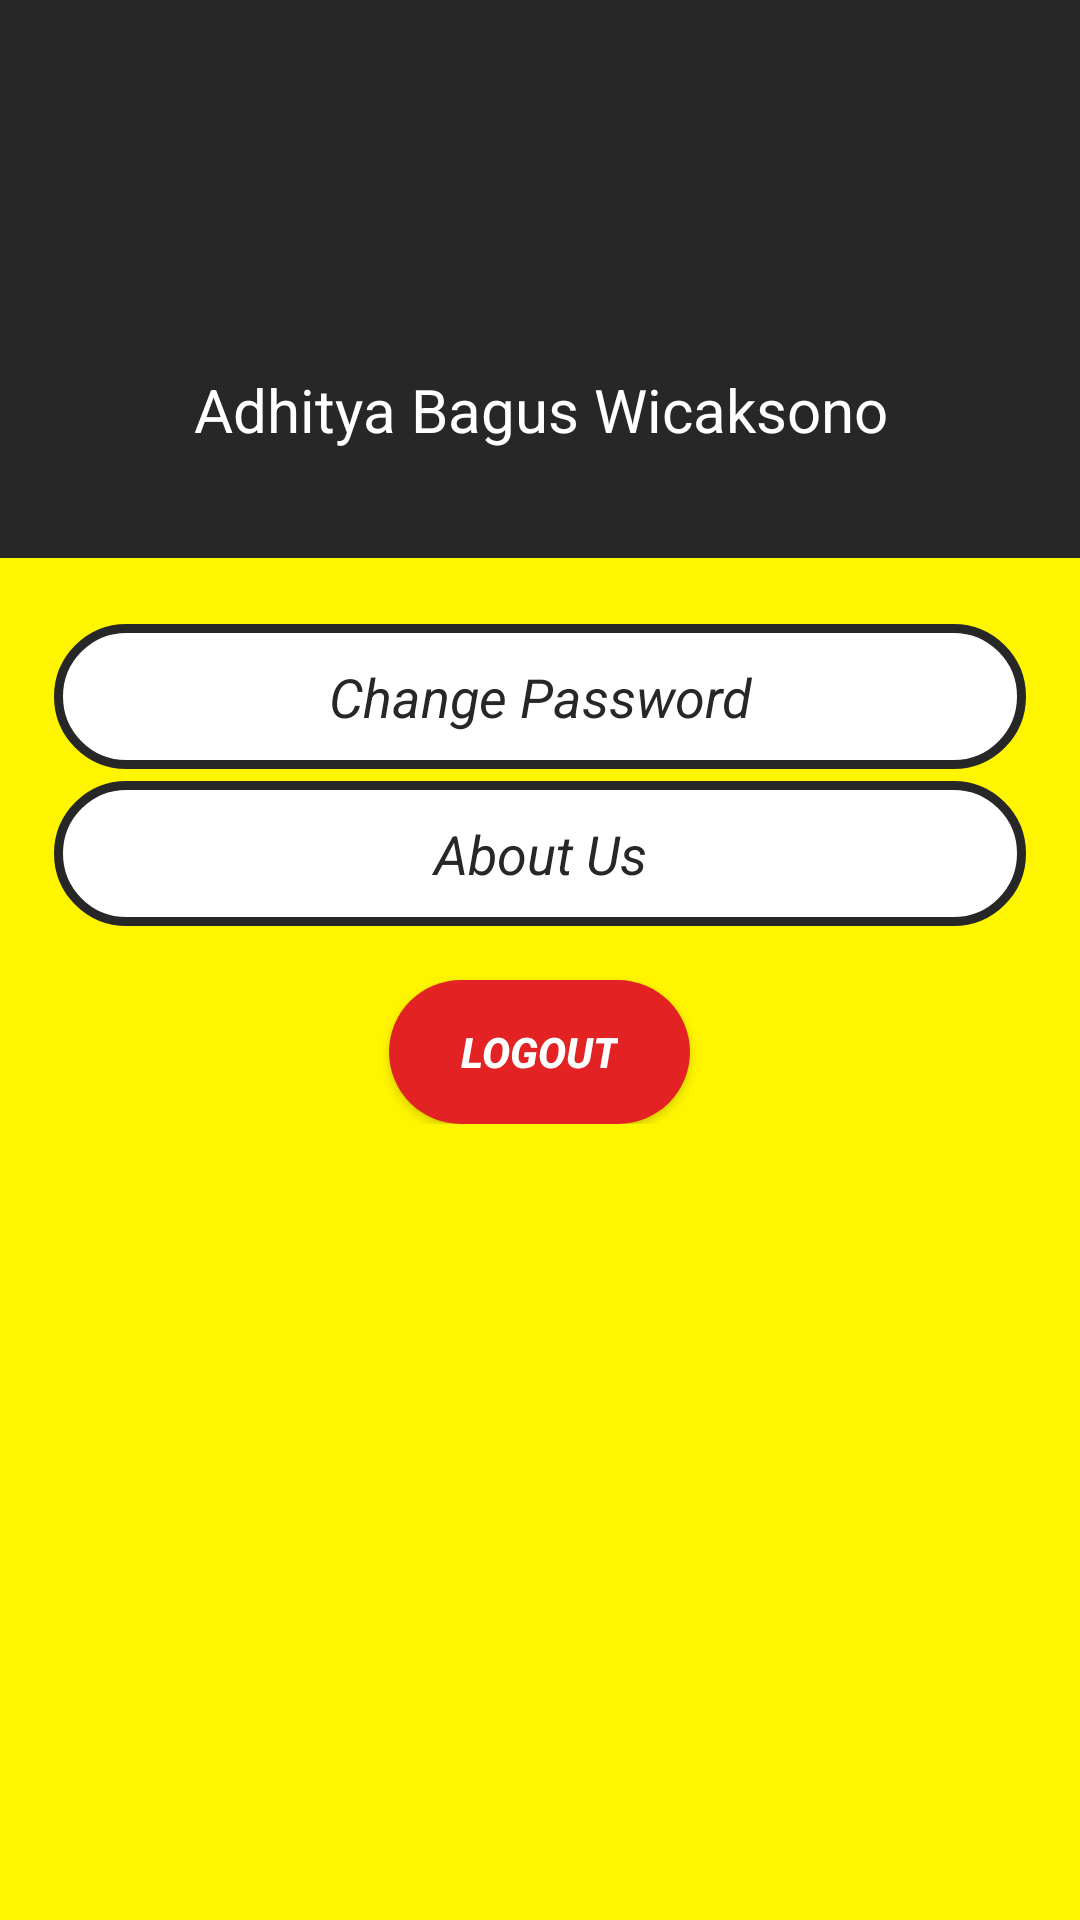

Reconstruct the res/layout file that produces this screen, plus the resources it refers to.
<!-- AndroidManifest.xml: application theme Theme.Lanpu -->
<!-- res/layout/fragment_notifications.xml -->
<?xml version="1.0" encoding="utf-8"?>
<androidx.constraintlayout.widget.ConstraintLayout xmlns:android="http://schemas.android.com/apk/res/android"
    xmlns:app="http://schemas.android.com/apk/res-auto"
    xmlns:tools="http://schemas.android.com/tools"
    android:layout_width="match_parent"
    android:layout_height="match_parent"
    tools:context=".ui.notifications.NotificationsFragment"
    android:background="@color/yellow">

    <LinearLayout
        android:layout_width="match_parent"
        android:layout_height="wrap_content"
        android:orientation="vertical"
        app:layout_constraintTop_toTopOf="parent">
        <LinearLayout
            android:layout_width="match_parent"
            android:layout_height="wrap_content"
            android:orientation="vertical"
            android:paddingHorizontal="24dp"
            android:paddingVertical="36dp"
            android:background="@color/lighter_black">
            <ImageView
                android:id="@+id/account_icon"
                android:layout_width="match_parent"
                android:layout_height="75dp"
                android:textAlignment="center"
                app:srcCompat="@drawable/account_white"/>
            <TextView
                android:id="@+id/account_name"
                android:layout_width="match_parent"
                android:layout_height="wrap_content"
                android:text="Adhitya Bagus Wicaksono"
                android:textAlignment="center"
                android:textColor="@color/white"
                android:textSize="20dp"
                android:layout_marginTop="12dp"/>
        </LinearLayout>

    <LinearLayout
        android:id="@+id/account_content"
        android:layout_width="match_parent"
        android:layout_height="wrap_content"
        android:padding="18dp"
        android:orientation="vertical">
        
        
        
        
        
        
        
        
        
        
        <LinearLayout
            android:layout_width="match_parent"
            android:layout_height="wrap_content"
            android:background="@drawable/gui_button_text_white"
            android:padding="12dp"
            android:layout_marginTop="4dp"
            android:orientation="vertical">
            <TextView
                android:id="@+id/account_change_password"
                android:layout_width="match_parent"
                android:layout_height="wrap_content"
                android:inputType="textPersonName"
                android:text="Change Password"
                android:textAlignment="center"
                android:textStyle="italic"
                android:textColor="@color/lighter_black"
                android:textSize="18dp"/>
        </LinearLayout>


















        <LinearLayout
            android:layout_width="match_parent"
            android:layout_height="wrap_content"
            android:background="@drawable/gui_button_text_white"
            android:padding="12dp"
            android:layout_marginTop="4dp"
            android:orientation="vertical">
            <TextView
                android:id="@+id/aboutus_button"
                android:layout_width="match_parent"
                android:layout_height="wrap_content"
                android:text="About Us"
                android:textAlignment="center"
                android:textStyle="italic"
                android:textColor="@color/lighter_black"
                android:textSize="18dp"/>
        </LinearLayout>
    </LinearLayout>










        <androidx.appcompat.widget.AppCompatButton
            android:id="@+id/logout_button"
            android:layout_width="wrap_content"
            android:layout_height="wrap_content"
            android:layout_gravity="center_horizontal"
            android:background="@drawable/gui_button_text_black"
            android:backgroundTint="@color/red"
            android:textColor="@color/white"
            android:paddingHorizontal="24sp"
            android:textStyle="bold|italic"
            app:layout_constraintTop_toBottomOf="@id/title_change_password"
            app:layout_constraintLeft_toLeftOf="parent"
            app:layout_constraintRight_toRightOf="parent"
            android:text="LOGOUT" />
    </LinearLayout>


































































































































</androidx.constraintlayout.widget.ConstraintLayout>
<!-- resources referenced by this layout -->
<resources>
  <color name="lighter_black">#272727</color>
  <color name="red">#E32323</color>
  <color name="white">#FFFFFFFF</color>
  <color name="yellow">#FFF500</color>
  <!-- drawable gui_button_text_black (drawable) -->
  <?xml version="1.0" encoding="utf-8"?>
  <shape xmlns:android="http://schemas.android.com/apk/res/android">
      <corners android:radius="100dp"/>
      <solid android:color="@color/lighter_black"/>
  </shape>
  <!-- drawable gui_button_text_white (drawable) -->
  <?xml version="1.0" encoding="utf-8"?>
  <shape xmlns:android="http://schemas.android.com/apk/res/android">
      <corners android:radius="100dp"/>
      <solid android:color="@color/white"/>
      <stroke android:color="@color/lighter_black" android:width="3dp"/>
  </shape>
  <style name="Theme.Lanpu" parent="Theme.MaterialComponents.Light.NoActionBar">
          
          <item name="colorPrimary">#272727</item>
          <item name="colorPrimaryVariant">@color/purple_700</item>
          <item name="colorOnPrimary">@color/white</item>
          
          <item name="colorSecondary">#FFF500</item>
          <item name="colorSecondaryVariant">@color/teal_700</item>
          <item name="colorOnSecondary">@color/black</item>
          
  
          <item name="android:statusBarColor" tools:targetApi="l">@color/black</item>
          <item name="android:textColor">@color/black</item>
          
      </style>
  <color name="purple_700">#FF3700B3</color>
  <color name="teal_700">#FF018786</color>
  <color name="black">#FF000000</color>
</resources>
